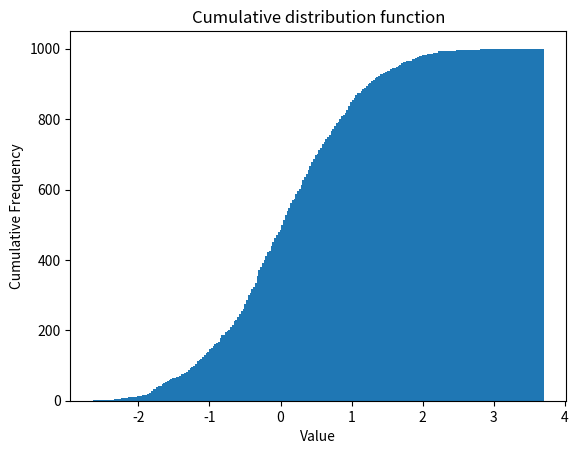

Write Python code to recreate this figure.
%matplotlib inline
from PIL import Image, ImageOps
import numpy as np
import matplotlib.pyplot as plt

values = np.random.randn(1000)
plt.hist(values, cumulative=True, bins=256)
plt.title("Cumulative distribution function")
plt.xlabel("Value")
plt.ylabel("Cumulative Frequency")
plt.show()
